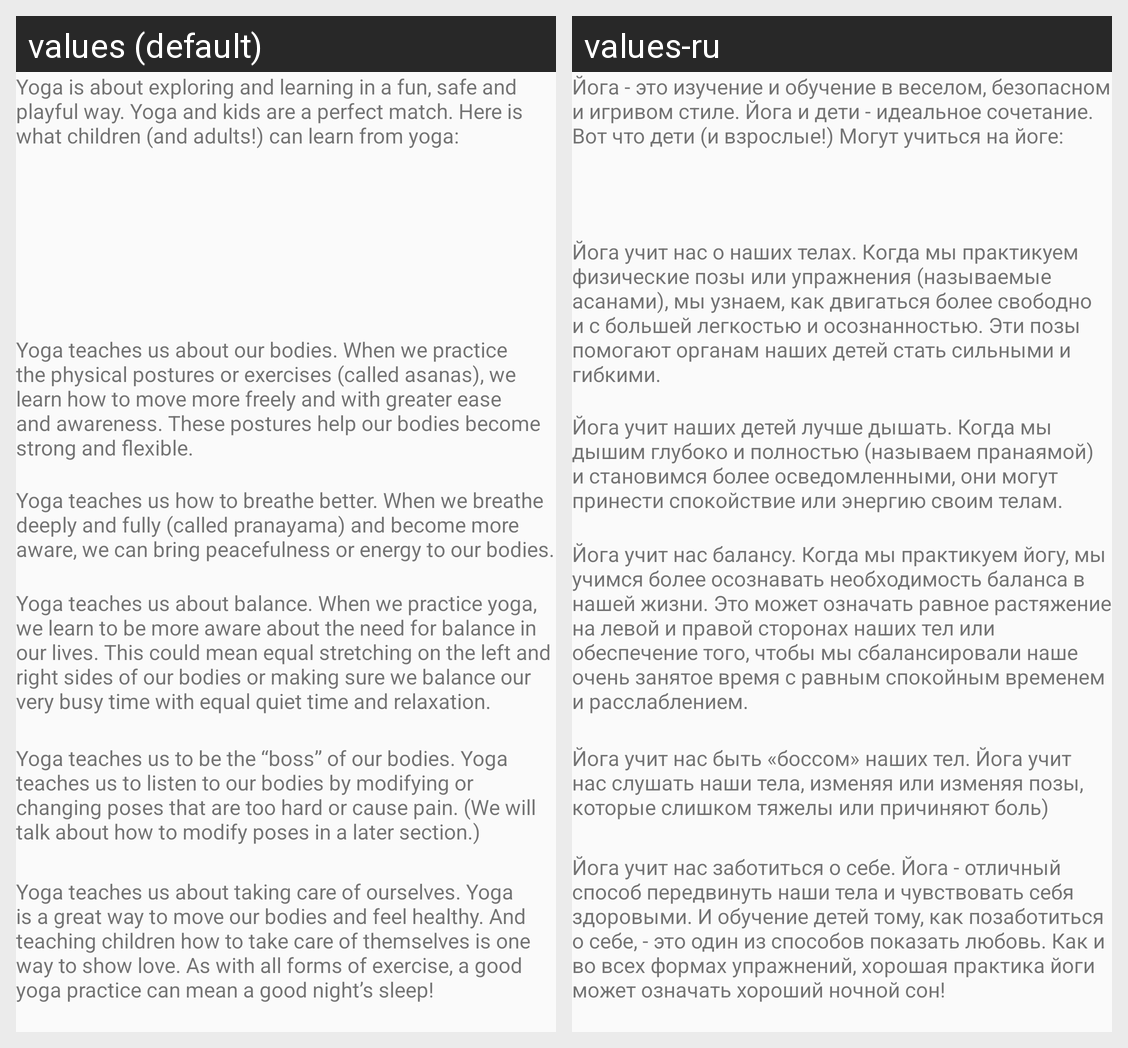

The Android screen above is rendered under two locales of the same app. Produce the string resources it draws, with the default and per-locale values.
Android screen res/layout/activity_about_yoga.xml rendered under 2 locales, left to right: values (default), values-ru. Device: Nexus 5 (rendered at 1080×1920; each locale shown at half size, 540×960, under a caption strip naming it); theme AppTheme.
Strings drawn on this screen, with the default value and each locale's value (text and hints the layout hard-codes, and strings that could not be matched under every locale, appear in the picture but are not listed):

yoga_is_about_exploring_and_learning_in_a_fun_safe_and_playful_way_yoga_and_kids_are_a_perfect_match_here_is_what_children_and_adults_can_learn_from_yoga
  values: Yoga is about exploring and learning in a fun, safe and playful way. Yoga and kids are a perfect match. Here is what children (and adults!) can learn from yoga:
  values-ru: Йога - это изучение и обучение в веселом, безопасном и игривом стиле. Йога и дети - идеальное сочетание. Вот что дети (и взрослые!) Могут учиться на йоге:

yoga_teaches_us_about_our_bodies_when_we_practice_the_physical_postures_or_exercises_called_asanas_we_learn_how_to_move_more_freely_and_with_greater_ease_and_awareness_these_postures_help_our_bodies_become_strong_and_flexible
  values: Yoga teaches us about our bodies. When we practice the physical postures or exercises (called asanas), we learn how to move more freely and with greater ease and awareness. These postures help our bodies become strong and flexible.
  values-ru: Йога учит нас о наших телах. Когда мы практикуем физические позы или упражнения (называемые асанами), мы узнаем, как двигаться более свободно и с большей легкостью и осознанностью. Эти позы помогают органам наших детей стать сильными и гибкими.

yoga_teaches_us_how_to_breathe_better_when_we_breathe_deeply_and_fully_called_pranayama_and_become_more_aware_we_can_bring_peacefulness_or_energy_to_our_bodies
  values: Yoga teaches us how to breathe better. When we breathe deeply and fully (called pranayama) and become more aware, we can bring peacefulness or energy to our bodies.
  values-ru: Йога учит наших детей лучше дышать. Когда мы дышим глубоко и полностью (называем пранаямой) и становимся более осведомленными, они могут принести спокойствие или энергию своим телам.

yoga_teaches_us_about_balance_when_we_practice_yoga_we_learn_to_be_more_aware_about_the_need_for_balance_in_our_lives_this_could_mean_equal_stretching_on_the_left_and_right_sides_of_our_bodies_or_making_sure_we_balance_our_very_busy_time_with_equal_quiet_time_and_relaxation
  values: Yoga teaches us about balance. When we practice yoga, we learn to be more aware about the need for balance in our lives. This could mean equal stretching on the left and right sides of our bodies or making sure we balance our very busy time with equal quiet time and relaxation.
  values-ru: Йога учит нас балансу. Когда мы практикуем йогу, мы учимся более осознавать необходимость баланса в нашей жизни. Это может означать равное растяжение на левой и правой сторонах наших тел или обеспечение того, чтобы мы сбалансировали наше очень занятое время с равным спокойным временем и расслаблением.

yoga_teaches_us_to_be_the_boss_of_our_bodies_yoga_teaches_us_to_listen_to_our_bodies_by_modifying_or_changing_poses_that_are_too_hard_or_cause_pain_we_will_talk_about_how_to_modify_poses_in_a_later_section
  values: Yoga teaches us to be the “boss” of our bodies. Yoga teaches us to listen to our bodies by modifying or changing poses that are too hard or cause pain. (We will talk about how to modify poses in a later section.)
  values-ru: Йога учит нас быть «боссом» наших тел. Йога учит нас слушать наши тела, изменяя или изменяя позы, которые слишком тяжелы или причиняют боль)

yoga_teaches_us_about_taking_care_of_ourselves_yoga_is_a_great_way_to_move_our_bodies_and_feel_healthy_and_teaching_children_how_to_take_care_of_themselves_is_one_way_to_show_love_as_with_all_forms_of_exercise_a_good_yoga_practice_can_mean_a_good_night_s_sleep
  values: Yoga teaches us about taking care of ourselves. Yoga is a great way to move our bodies and feel healthy. And teaching children how to take care of themselves is one way to show love. As with all forms of exercise, a good yoga practice can mean a good night’s sleep!
  values-ru: Йога учит нас заботиться о себе. Йога - отличный способ передвинуть наши тела и чувствовать себя здоровыми. И обучение детей тому, как позаботиться о себе, - это один из способов показать любовь. Как и во всех формах упражнений, хорошая практика йоги может означать хороший ночной сон!
